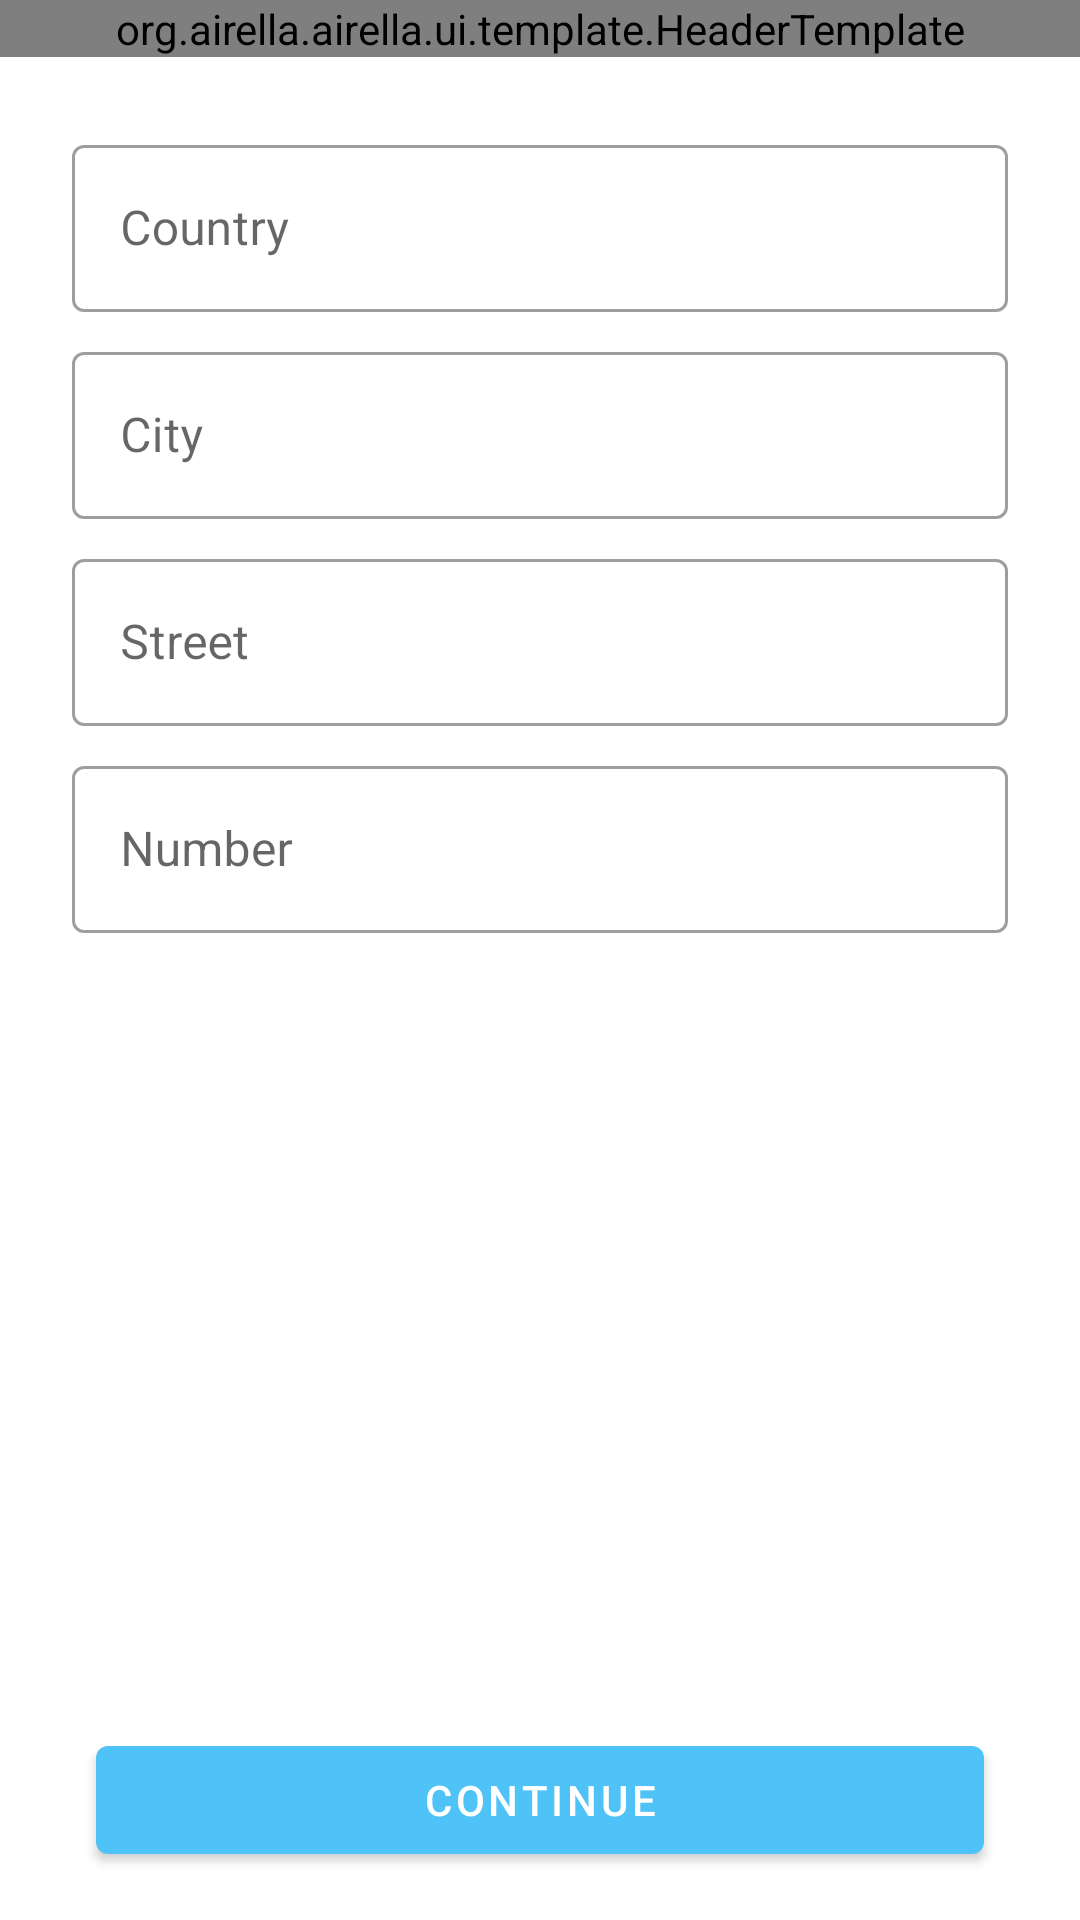

Reconstruct the res/layout file that produces this screen, plus the resources it refers to.
<!-- AndroidManifest.xml: application theme AppTheme -->
<!-- res/layout/fragment_address.xml -->
<?xml version="1.0" encoding="utf-8"?>
<androidx.constraintlayout.widget.ConstraintLayout xmlns:android="http://schemas.android.com/apk/res/android"
    xmlns:app="http://schemas.android.com/apk/res-auto"
    xmlns:tools="http://schemas.android.com/tools"
    android:layout_width="match_parent"
    android:layout_height="match_parent"
    tools:context=".ui.permission.BluetoothEnableFragment">

    <org.airella.airella.ui.template.HeaderTemplate
        android:id="@+id/header"
        android:layout_width="0dp"
        android:layout_height="wrap_content"
        app:image="@drawable/ic_contact_mail_white_18dp"
        app:layout_constraintEnd_toEndOf="parent"
        app:layout_constraintStart_toStartOf="parent"
        app:layout_constraintTop_toTopOf="parent"
        app:text="@string/set_address" />

    <ScrollView
        android:layout_width="0dp"
        android:layout_height="0dp"
        android:layout_marginTop="16dp"
        app:layout_constraintBottom_toTopOf="@+id/btn_continue"
        app:layout_constraintEnd_toEndOf="parent"
        app:layout_constraintHorizontal_bias="0.0"
        app:layout_constraintStart_toStartOf="parent"
        app:layout_constraintTop_toBottomOf="@+id/header"
        app:layout_constraintVertical_bias="1.0">

        <LinearLayout
            android:layout_width="match_parent"
            android:layout_height="wrap_content"
            android:orientation="vertical">

            <com.google.android.material.textfield.TextInputLayout
                android:id="@+id/countryLayout"
                style="@style/Widget.MaterialComponents.TextInputLayout.OutlinedBox"
                android:layout_width="match_parent"
                android:layout_height="wrap_content"
                android:layout_marginStart="24dp"
                android:layout_marginTop="8dp"
                android:layout_marginEnd="24dp">

                <com.google.android.material.textfield.TextInputEditText
                    android:id="@+id/country"
                    android:layout_width="match_parent"
                    android:layout_height="wrap_content"

                    android:hint="@string/country"
                    android:inputType="text"
                    android:selectAllOnFocus="true" />

            </com.google.android.material.textfield.TextInputLayout>

            <com.google.android.material.textfield.TextInputLayout
                android:id="@+id/cityLayout"
                style="@style/Widget.MaterialComponents.TextInputLayout.OutlinedBox"
                android:layout_width="match_parent"
                android:layout_height="wrap_content"
                android:layout_marginStart="24dp"
                android:layout_marginTop="8dp"
                android:layout_marginEnd="24dp">

                <com.google.android.material.textfield.TextInputEditText
                    android:id="@+id/city"
                    android:layout_width="match_parent"
                    android:layout_height="wrap_content"

                    android:hint="@string/city"
                    android:inputType="text"
                    android:selectAllOnFocus="true" />

            </com.google.android.material.textfield.TextInputLayout>

            <com.google.android.material.textfield.TextInputLayout
                android:id="@+id/streetLayout"
                style="@style/Widget.MaterialComponents.TextInputLayout.OutlinedBox"
                android:layout_width="match_parent"
                android:layout_height="wrap_content"
                android:layout_marginStart="24dp"
                android:layout_marginTop="8dp"
                android:layout_marginEnd="24dp">

                <com.google.android.material.textfield.TextInputEditText
                    android:id="@+id/street"
                    android:layout_width="match_parent"
                    android:layout_height="wrap_content"

                    android:hint="@string/street"
                    android:inputType="text"
                    android:selectAllOnFocus="true" />

            </com.google.android.material.textfield.TextInputLayout>

            <com.google.android.material.textfield.TextInputLayout
                android:id="@+id/houseNoLayout"
                style="@style/Widget.MaterialComponents.TextInputLayout.OutlinedBox"
                android:layout_width="match_parent"
                android:layout_height="wrap_content"
                android:layout_marginStart="24dp"
                android:layout_marginTop="8dp"
                android:layout_marginEnd="24dp">

                <com.google.android.material.textfield.TextInputEditText
                    android:id="@+id/houseNo"
                    android:layout_width="match_parent"
                    android:layout_height="wrap_content"

                    android:hint="@string/house_number"
                    android:inputType="text"
                    android:selectAllOnFocus="true" />

            </com.google.android.material.textfield.TextInputLayout>

        </LinearLayout>
    </ScrollView>

    <Button
        android:id="@+id/btn_continue"
        android:layout_width="match_parent"
        android:layout_height="wrap_content"
        android:layout_marginStart="32dp"
        android:layout_marginEnd="32dp"
        android:layout_marginBottom="16dp"
        android:text="@string/continue_text"
        app:layout_constraintBottom_toBottomOf="parent"
        app:layout_constraintEnd_toEndOf="parent"
        app:layout_constraintStart_toStartOf="parent" />

</androidx.constraintlayout.widget.ConstraintLayout>
<!-- resources referenced by this layout -->
<resources>
  <!-- drawable ic_contact_mail_white_18dp (drawable) -->
  <vector xmlns:android="http://schemas.android.com/apk/res/android"
      android:width="18dp"
      android:height="18dp"
      android:viewportWidth="24"
      android:viewportHeight="24">
      <path
          android:pathData="M21,8L21,7l-3,2 -3,-2v1l3,2 3,-2zM22,3L2,3C0.9,3 0,3.9 0,5v14c0,1.1 0.9,2 2,2h20c1.1,0 1.99,-0.9 1.99,-2L24,5c0,-1.1 -0.9,-2 -2,-2zM8,6c1.66,0 3,1.34 3,3s-1.34,3 -3,3 -3,-1.34 -3,-3 1.34,-3 3,-3zM14,18L2,18v-1c0,-2 4,-3.1 6,-3.1s6,1.1 6,3.1v1zM22,12h-8L14,6h8v6z"
          android:fillColor="#ffffff" />
  </vector>
  <string name="city">City</string>
  <string name="continue_text">Continue</string>
  <string name="country">Country</string>
  <string name="house_number">Number</string>
  <string name="set_address">Set address</string>
  <string name="street">Street</string>
  <style name="AppTheme" parent="Theme.MaterialComponents.Light.DarkActionBar">
          
          <item name="colorPrimary">@color/colorPrimary</item>
          <item name="colorPrimaryDark">@color/colorPrimaryDark</item>
          <item name="colorAccent">@color/colorAccent</item>
          <item name="android:windowAnimationStyle">@style/WindowAnimationStyle</item>
      </style>
  <color name="colorPrimary">#4fc3f7</color>
  <color name="colorPrimaryDark">#3BA6D6</color>
  <color name="colorAccent">#4fc3f7</color>
  <style name="WindowAnimationStyle">
          <item name="android:windowEnterAnimation">@android:anim/linear_interpolator</item>
      </style>
</resources>
